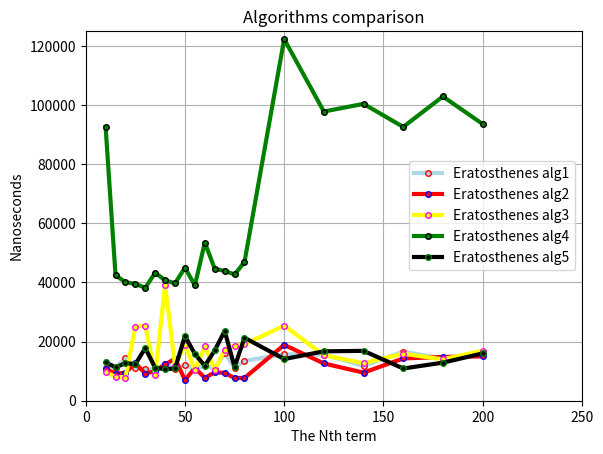

This chart was generated by the following Python code:
import matplotlib.pyplot as plt

plt.figure()
plt.grid(True)

plt.plot(  [10, 15,20,25, 30,	35, 40, 45,	50, 55,	60, 65,70,75,80, 100, 120, 140, 160, 180, 200],
           [11200,11200, 14400, 10900 , 10599 , 10700 , 12300 , 10600 ,12201 , 10700 , 12001 , 10800 , 16100 , 11100, 13499,
            15700 , 15600 , 11801 , 16600 , 14200 , 16500 ],
           color='lightblue', linewidth=3, marker='.', markersize = 8, label="Eratosthenes alg1" , markeredgecolor = 'red')
plt.plot(  [10, 15,20,25, 30,	35, 40, 45,	50, 55,	60, 65,70,75,80, 100, 120, 140, 160, 180, 200],
           [10799,9100 , 9501 , 12700 , 9199 , 9999 , 12300 , 14200 , 7001 , 11101 , 7701 , 9601 , 9401 , 7701 , 7700,
            18900 , 12600 , 9501 , 14300 , 14800 , 15000 ],
           color='red', linewidth=3, marker='.', markersize = 8, label="Eratosthenes alg2", markeredgecolor = 'blue' )
plt.plot(  [10, 15,20,25, 30,	35, 40, 45,	50, 55,	60, 65,70,75,80, 100, 120, 140, 160, 180, 200],
           [9700 , 8100 , 7799 , 25100 , 25300 , 8800 , 39100 ,11800 , 18800 , 10301 , 18401 , 10500 , 17300 , 18600 ,19100,
            25400 , 15400 , 12701 , 15901 ,14000 , 16900 ],
           color='yellow', linewidth=3, marker='.', markersize=8, label="Eratosthenes alg3", markeredgecolor = 'magenta' )

plt.plot( [10, 15,20,25, 30,35, 40, 45,	50, 55,	60, 65,70,75,80, 100, 120, 140, 160, 180, 200],
           [92500 , 42400 , 40101 , 39500 , 38200 , 43300 ,40699 , 39701 , 45000 , 38999, 53500 , 44600 , 43900 , 42699 , 46900,
             122299 , 97800 , 100400  ,92600 , 102899 , 93600],
           color='green', linewidth=3, marker='.', markersize = 8, label="Eratosthenes alg4", markeredgecolor = 'black' )

plt.plot( [10, 15,20,25, 30,35, 40, 45,	50, 55,	60, 65,70,75,80, 100, 120, 140, 160, 180, 200],
           [13000,11301 , 12699 , 12400 , 17800 , 11100 , 10700 , 10899 ,21899, 15800 , 11800 , 17000 ,23601 , 11401, 21300,
            14089, 16700, 16870, 10899, 12877, 15999],
           color='black', linewidth=3, marker='.', markersize = 8, label="Eratosthenes alg5", markeredgecolor = 'green' )



plt.axis([ 0,250, 0, 125000])
plt.xlabel('The Nth term')
plt.ylabel('Nanoseconds')
plt.title('Algorithms comparison')
plt.legend()
plt.savefig('Comparing.png', dpi = 300)

plt.show()